pico-8 play session: no input (idle)

[t = 6 s] idle ~6s (no d-pad/buttons)
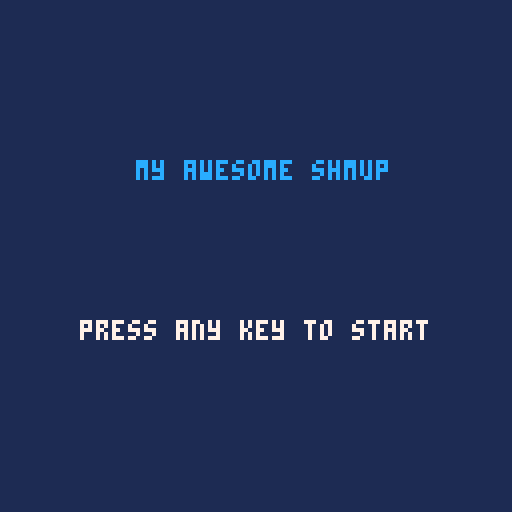

pico-8 cartridge
version 36
__lua__
function _init()
 --this will clear the screen
 cls(0)

 mode="start"
 blinkt=1
end

function _update()
 blinkt+=1
 
 if mode=="game" then
  update_game()
 elseif mode=="start" then
  update_start()
 elseif mode=="over" then
  update_over()
 end
 
end

function _draw()

 if mode=="game" then
  draw_game()
 elseif mode=="start" then
  draw_start()
 elseif mode=="over" then
  draw_over()
 end
 
end

function startgame()
 mode="game"
 
 ship={}
 
 ship.x=64
 ship.y=64
 ship.sx=0
 ship.sy=0
 ship.spr=2
 
 flamespr=5
 
 bulx=64
 buly=-10
 
 muzzle=0
 
 score=10000
 
 lives=3

 stars={} 
 for i=1,100 do
  local newstar={}
  newstar.x=flr(rnd(128))
  newstar.y=flr(rnd(128))
  newstar.spd=rnd(1.5)+0.5
  add(stars,newstar)
 end 
  
 buls={}
 
 enemies={}
 
 local myen={}
 myen.x=60
 myen.y=5
 myen.spr=21
 
 add(enemies,myen)
end

-->8
-- tools

function starfield()
 
 for i=1,#stars do
  local mystar=stars[i]
  local scol=6
  
  if mystar.spd<1 then
   scol=1
  elseif mystar.spd<1.5 then
   scol=13
  end   
  
  pset(mystar.x,mystar.y,scol)
 end
end

function animatestars()
 
 for i=1,#stars do
  local mystar=stars[i]
  mystar.y=mystar.y+mystar.spd
  if mystar.y>128 then
   mystar.y=mystar.y-128
  end
 end

end

function blink()
 local banim={5,5,5,5,5,5,5,5,5,5,5,6,6,7,7,6,6,5}
 
 if blinkt>#banim then
  blinkt=1
 end

 return banim[blinkt]
end

function drwmyspr(myspr)
 spr(myspr.spr,myspr.x,myspr.y)
end
-->8
--update

function update_game()
 --controls
 ship.sx=0
 ship.sy=0
 ship.spr=2
 
 if btn(0) then
  ship.sx=-2
  ship.spr=1
 end
 if btn(1) then
  ship.sx=2
  ship.spr=3
 end
 if btn(2) then
  ship.sy=-2
 end
 if btn(3) then
  ship.sy=2
 end

 if btnp(4) then
  mode="over"
 end
 
 if btnp(5) then
  local newbul={}
  newbul.x=ship.x
  newbul.y=ship.y-3
  newbul.spr=16
  add(buls,newbul)
  
  sfx(0)
  muzzle=6
 end
 
 --moving the ship
 ship.x+=ship.sx
 ship.y+=ship.sy
 
 --move the bullets
 for i=#buls,1,-1 do
  local mybul=buls[i]
  mybul.y=mybul.y-4
  
  if mybul.y<-8 then
   del(buls,mybul)
  end
 end
 
 --moving enemies 
 for myen in all(enemies) do
  myen.y+=1
  myen.spr+=0.4
  if myen.spr>=25 then
   myen.spr=21
  end
  
  if myen.y>128 then
   del(enemies,myen)
  end
 end
 
 --animate flame
 flamespr=flamespr+1
 if flamespr>9 then
  flamespr=5
 end
 
 --animate mullze flash
 if muzzle>0 then
  muzzle=muzzle-1
 end
 
 --checking if we hit the edge
 if ship.x>120 then
  ship.x=0
 end
 if ship.x<0 then
  ship.x=120
 end
 
 animatestars()
end

function update_start()
 if btnp(4) or btnp(5) then
  startgame()
 end
end

function update_over()
 if btnp(4) or btnp(5) then
  mode="start"
 end
end
-->8
-- draw

function draw_game()
 cls(0)
 starfield()
 drwmyspr(ship)
 spr(flamespr,ship.x,ship.y+8)
 
 --drawing enemies
 for myen in all(enemies) do
  drwmyspr(myen)
 end
  
 --drawing bullets
 for mybul in all(buls) do
  drwmyspr(mybul)
 end
 
 if muzzle>0 then
  circfill(ship.x+3,ship.y-2,muzzle,7)
 end
 
 print("score:"..score,40,1,12)
 
 lives=1
 for i=1,4 do
  if lives>=i then
   spr(13,i*9-8,1)
  else
   spr(14,i*9-8,1)
  end 
 end
 
 print(#buls,5,5,7)
end

function draw_start()
 --print(blink())
 cls(1)
 
 print("my awesome shmup",34,40,12) 
 print("press any key to start",20,80,blink())
end

function draw_over()
 cls(8)
 print("game over",48,40,2) 
 print("press any key to continue",16,80,blink())
end
__gfx__
00000000000220000002200000022000000000000000000000000000000000000000000000000000000000000000000000000000088008800880088000000000
000000000028820000288200002882000000000000077000000770000007700000c77c0000077000000000000000000000000000888888888008800800000000
007007000028820000288200002882000000000000c77c000007700000c77c000cccccc000c77c00000000000000000000000000888888888000000800000000
0007700000288e2002e88e2002e882000000000000cccc00000cc00000cccc0000cccc0000cccc00000000000000000000000000888888888000000800000000
00077000027c88202e87c8e202887c2000000000000cc000000cc000000cc00000000000000cc000000000000000000000000000088888800800008000000000
007007000211882028811882028811200000000000000000000cc000000000000000000000000000000000000000000000000000008888000080080000000000
00000000025582200285582002285520000000000000000000000000000000000000000000000000000000000000000000000000000880000008800000000000
00000000002992000029920000299200000000000000000000000000000000000000000000000000000000000000000000000000000000000000000000000000
00999900000000000000000000000000000000000330033003300330033003300330033000000000000000000000000000000000000000000000000000000000
09aaaa900000000000000000000000000000000033b33b3333b33b3333b33b3333b33b3300000000000000000000000000000000000000000000000000000000
9aa77aa9000000000000000000000000000000003bbbbbb33bbbbbb33bbbbbb33bbbbbb300000000000000000000000000000000000000000000000000000000
9a7777a9000000000000000000000000000000003b7717b33b7717b33b7717b33b7717b300000000000000000000000000000000000000000000000000000000
9a7777a9000000000000000000000000000000000b7117b00b7117b00b7117b00b7117b000000000000000000000000000000000000000000000000000000000
9aa77aa9000000000000000000000000000000000037730000377300003773000037730000000000000000000000000000000000000000000000000000000000
09aaaa90000000000000000000000000000000000303303003033030030330300303303000000000000000000000000000000000000000000000000000000000
00999900000000000000000000000000000000000300003030000003030000300330033000000000000000000000000000000000000000000000000000000000
